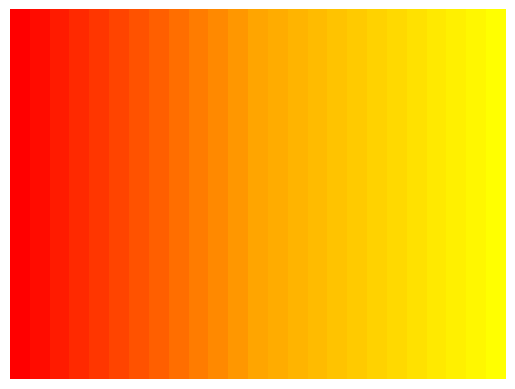

The matplotlib source for this figure:
import matplotlib.pyplot as plt
from matplotlib.colors import to_rgb, LinearSegmentedColormap
import numpy as np


class ColorTransition:
    def __init__(self, *colors):
        """
        Initialize with a variable number of color names.
        """
        self.colors = colors

    def generate_gradient(self, num_steps):
        """
            Generate a list of distinct colors transitioning evenly through the specified colors.

            :param num_steps: The number of colors to generate in the gradient.
            :return: A list of unique RGB tuples (0-1 range) for the color transitions.
            """
        if len(self.colors) < 2:
            raise ValueError("At least two colors are required for a gradient.")

        # Convert named colors to RGB format
        rgb_colors = [to_rgb(color) for color in self.colors]

        # Create a colormap using the given colors
        cmap = LinearSegmentedColormap.from_list("custom_cmap", rgb_colors)

        # Generate evenly spaced color steps
        gradient_colors = [tuple(cmap(i / (num_steps - 1))[:3]) for i in range(num_steps)]

        # Remove duplicate colors (if any are calculated due to input constraints)
        unique_colors = []
        seen = set()
        for color in gradient_colors:
            if color not in seen:
                seen.add(color)
                unique_colors.append(color)

        # Check if the number of unique colors satisfies the required steps
        if len(unique_colors) < num_steps:
            print(
                f"Info: Fewer unique colors than requested ({len(unique_colors)} < {num_steps}). "
                f"Evenly spreading the colors to fill the steps."
            )
            indices = np.linspace(0, len(unique_colors) - 1, num_steps)
            unique_colors = [unique_colors[int(round(i))] for i in indices]

        return unique_colors


# Example usage
if __name__ == "__main__":
    # Create the ColorTransition object with distinct colors
    transition = ColorTransition("red", "orange", "yellow")

    n = 25
    # Generate a set of distinct colors
    gradient = transition.generate_gradient(n)

    # Output the distinct gradient
    print("Generated Colors:", gradient)

    # Visualize the gradient
    gradient_array = np.linspace(0, 1, n).reshape(1, -1)
    gradient_image = np.zeros((n, n, 3))
    for idx, color in enumerate(gradient):
        gradient_image[:, idx, :] = color

    plt.imshow(gradient_image, aspect='auto')
    plt.axis("off")
    plt.show()
